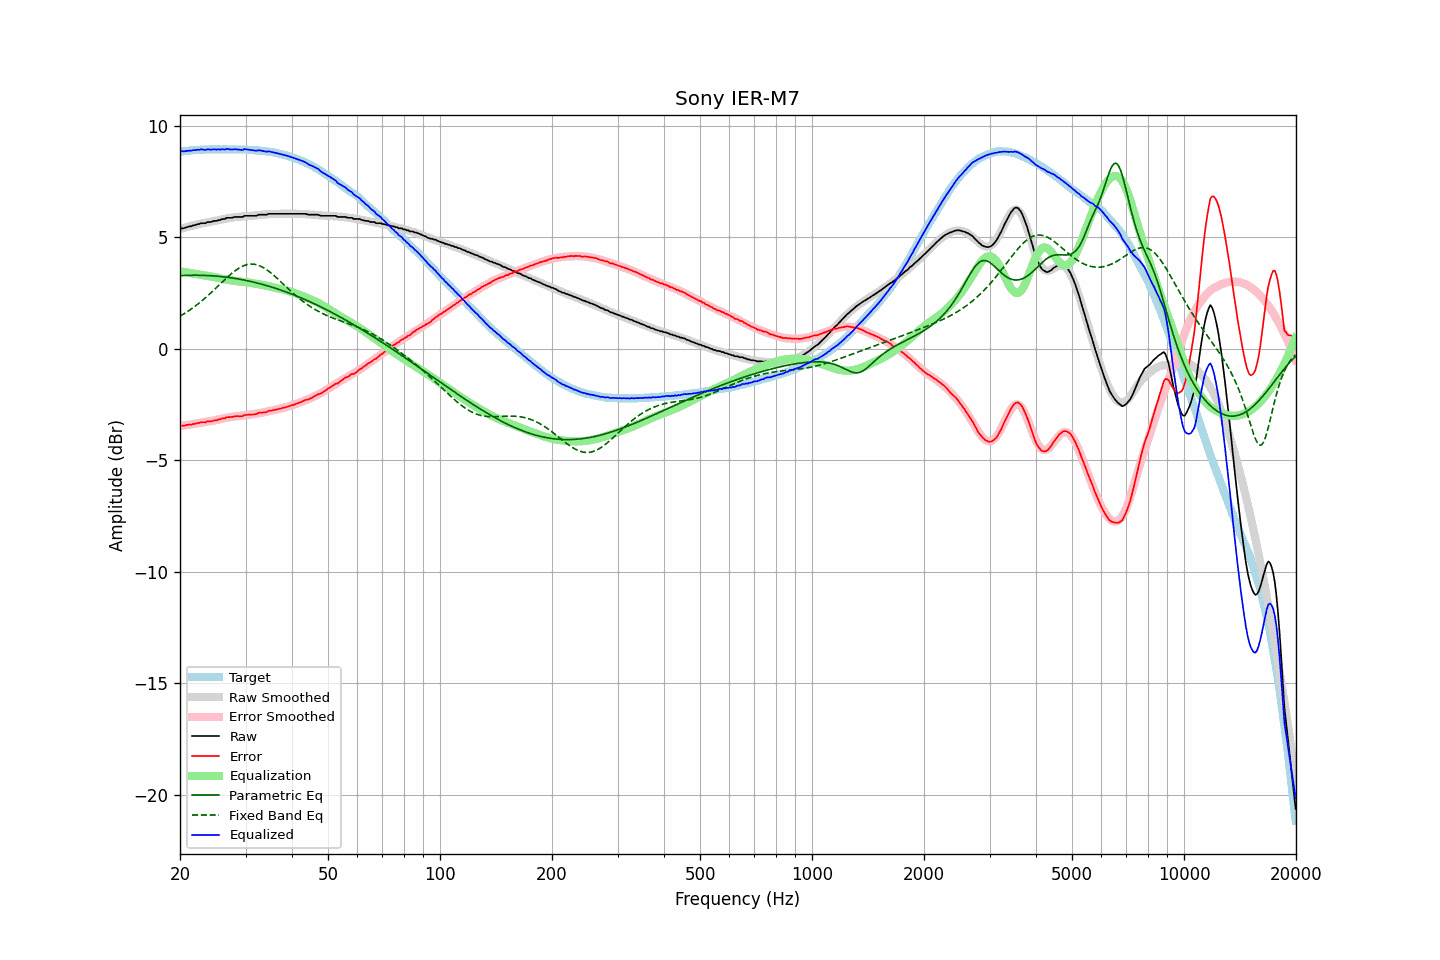

The file beside this chart, header and first rows:
frequency, raw, error, smoothed, error_smoothed, equalization, parametric_eq, fixed_band_eq, equalized_raw, equalized_smoothed, target
20.00, 5.37, -3.47, 5.37, -3.47, 3.47, 3.28, 1.46, 8.84, 8.84, 8.84
20.20, 5.40, -3.45, 5.39, -3.46, 3.46, 3.28, 1.50, 8.86, 8.85, 8.85
20.40, 5.40, -3.46, 5.41, -3.45, 3.45, 3.28, 1.55, 8.85, 8.86, 8.86
20.61, 5.42, -3.45, 5.43, -3.44, 3.44, 3.29, 1.59, 8.86, 8.87, 8.87
20.81, 5.45, -3.42, 5.45, -3.42, 3.42, 3.29, 1.64, 8.87, 8.87, 8.87
21.02, 5.46, -3.42, 5.47, -3.41, 3.41, 3.29, 1.68, 8.87, 8.88, 8.88
21.23, 5.49, -3.39, 5.49, -3.40, 3.40, 3.29, 1.73, 8.89, 8.89, 8.89
21.44, 5.49, -3.41, 5.51, -3.39, 3.39, 3.30, 1.78, 8.88, 8.89, 8.90
21.66, 5.53, -3.37, 5.52, -3.38, 3.38, 3.30, 1.83, 8.91, 8.90, 8.90
21.87, 5.54, -3.37, 5.54, -3.36, 3.36, 3.30, 1.89, 8.90, 8.91, 8.91
22.09, 5.56, -3.35, 5.56, -3.35, 3.35, 3.30, 1.94, 8.91, 8.91, 8.91
22.31, 5.59, -3.33, 5.58, -3.34, 3.34, 3.30, 2.00, 8.93, 8.92, 8.92
22.54, 5.59, -3.33, 5.59, -3.33, 3.33, 3.29, 2.05, 8.92, 8.92, 8.92
22.76, 5.63, -3.30, 5.61, -3.32, 3.32, 3.29, 2.11, 8.95, 8.92, 8.93
22.99, 5.63, -3.30, 5.62, -3.30, 3.30, 3.29, 2.17, 8.93, 8.93, 8.93
23.22, 5.63, -3.29, 5.64, -3.29, 3.29, 3.29, 2.23, 8.92, 8.93, 8.93
23.45, 5.63, -3.30, 5.65, -3.28, 3.28, 3.29, 2.30, 8.91, 8.93, 8.93
23.69, 5.68, -3.25, 5.67, -3.27, 3.27, 3.28, 2.36, 8.95, 8.94, 8.93
23.92, 5.68, -3.25, 5.68, -3.26, 3.26, 3.28, 2.43, 8.94, 8.94, 8.93
24.16, 5.68, -3.26, 5.69, -3.25, 3.25, 3.28, 2.49, 8.93, 8.94, 8.94
24.40, 5.70, -3.25, 5.71, -3.23, 3.23, 3.27, 2.56, 8.93, 8.94, 8.95
24.65, 5.73, -3.22, 5.72, -3.22, 3.22, 3.27, 2.63, 8.95, 8.94, 8.95
24.89, 5.73, -3.21, 5.74, -3.20, 3.20, 3.26, 2.70, 8.94, 8.94, 8.94
25.14, 5.74, -3.20, 5.75, -3.19, 3.19, 3.25, 2.76, 8.93, 8.94, 8.94
25.39, 5.77, -3.17, 5.77, -3.17, 3.17, 3.25, 2.83, 8.95, 8.94, 8.94
25.65, 5.77, -3.17, 5.79, -3.16, 3.16, 3.24, 2.90, 8.93, 8.94, 8.94
25.91, 5.81, -3.13, 5.80, -3.14, 3.14, 3.23, 2.97, 8.95, 8.94, 8.94
26.16, 5.82, -3.12, 5.82, -3.12, 3.12, 3.23, 3.04, 8.94, 8.94, 8.95
26.43, 5.82, -3.12, 5.83, -3.11, 3.11, 3.22, 3.11, 8.93, 8.94, 8.94
26.69, 5.87, -3.07, 5.84, -3.10, 3.10, 3.21, 3.18, 8.97, 8.94, 8.94
26.96, 5.87, -3.07, 5.86, -3.08, 3.08, 3.20, 3.24, 8.95, 8.94, 8.94
27.23, 5.87, -3.07, 5.87, -3.07, 3.07, 3.19, 3.31, 8.94, 8.94, 8.94
27.50, 5.87, -3.06, 5.88, -3.06, 3.06, 3.18, 3.37, 8.93, 8.94, 8.93
27.77, 5.89, -3.05, 5.89, -3.05, 3.05, 3.17, 3.43, 8.94, 8.94, 8.94
28.05, 5.91, -3.03, 5.90, -3.04, 3.04, 3.16, 3.48, 8.95, 8.94, 8.94
28.33, 5.91, -3.03, 5.91, -3.03, 3.03, 3.15, 3.54, 8.94, 8.94, 8.94
28.62, 5.91, -3.02, 5.92, -3.02, 3.02, 3.13, 3.58, 8.93, 8.94, 8.93
28.90, 5.91, -3.03, 5.92, -3.01, 3.01, 3.12, 3.63, 8.93, 8.94, 8.94
29.19, 5.91, -3.03, 5.93, -3.01, 3.01, 3.11, 3.67, 8.92, 8.94, 8.94
29.48, 5.91, -3.02, 5.93, -3.00, 3.00, 3.09, 3.70, 8.91, 8.93, 8.93
29.78, 5.96, -2.97, 5.94, -3.00, 3.00, 3.08, 3.73, 8.96, 8.93, 8.93
30.08, 5.96, -2.98, 5.94, -2.98, 2.98, 3.06, 3.76, 8.95, 8.93, 8.94
30.38, 5.96, -2.96, 5.95, -2.97, 2.97, 3.05, 3.78, 8.93, 8.92, 8.92
30.68, 5.96, -2.96, 5.96, -2.96, 2.96, 3.03, 3.79, 8.92, 8.92, 8.92
30.99, 5.96, -2.96, 5.96, -2.96, 2.96, 3.02, 3.80, 8.92, 8.92, 8.92
31.30, 5.96, -2.95, 5.97, -2.95, 2.95, 3.00, 3.80, 8.91, 8.91, 8.91
31.61, 5.96, -2.95, 5.97, -2.93, 2.93, 2.98, 3.79, 8.89, 8.91, 8.91
31.93, 5.96, -2.93, 5.98, -2.92, 2.92, 2.97, 3.78, 8.88, 8.90, 8.89
32.24, 5.98, -2.92, 5.99, -2.91, 2.91, 2.95, 3.76, 8.89, 8.90, 8.90
32.57, 6.01, -2.87, 6.00, -2.89, 2.89, 2.93, 3.74, 8.90, 8.89, 8.88
32.89, 6.01, -2.87, 6.00, -2.88, 2.88, 2.91, 3.71, 8.89, 8.88, 8.88
33.22, 6.01, -2.86, 6.01, -2.87, 2.87, 2.89, 3.67, 8.88, 8.88, 8.87
33.55, 6.01, -2.86, 6.01, -2.85, 2.85, 2.87, 3.63, 8.86, 8.87, 8.87
33.89, 6.01, -2.85, 6.02, -2.84, 2.84, 2.85, 3.59, 8.85, 8.86, 8.86
34.23, 6.01, -2.84, 6.03, -2.82, 2.82, 2.83, 3.54, 8.83, 8.85, 8.85
34.57, 6.05, -2.79, 6.03, -2.81, 2.81, 2.81, 3.49, 8.86, 8.84, 8.84
34.92, 6.05, -2.77, 6.04, -2.79, 2.79, 2.79, 3.43, 8.84, 8.83, 8.83
35.27, 6.05, -2.78, 6.04, -2.77, 2.77, 2.77, 3.37, 8.82, 8.82, 8.83
35.62, 6.05, -2.75, 6.05, -2.76, 2.76, 2.74, 3.31, 8.81, 8.81, 8.80
35.97, 6.05, -2.74, 6.05, -2.74, 2.74, 2.72, 3.25, 8.79, 8.79, 8.80
... 635 more rows
